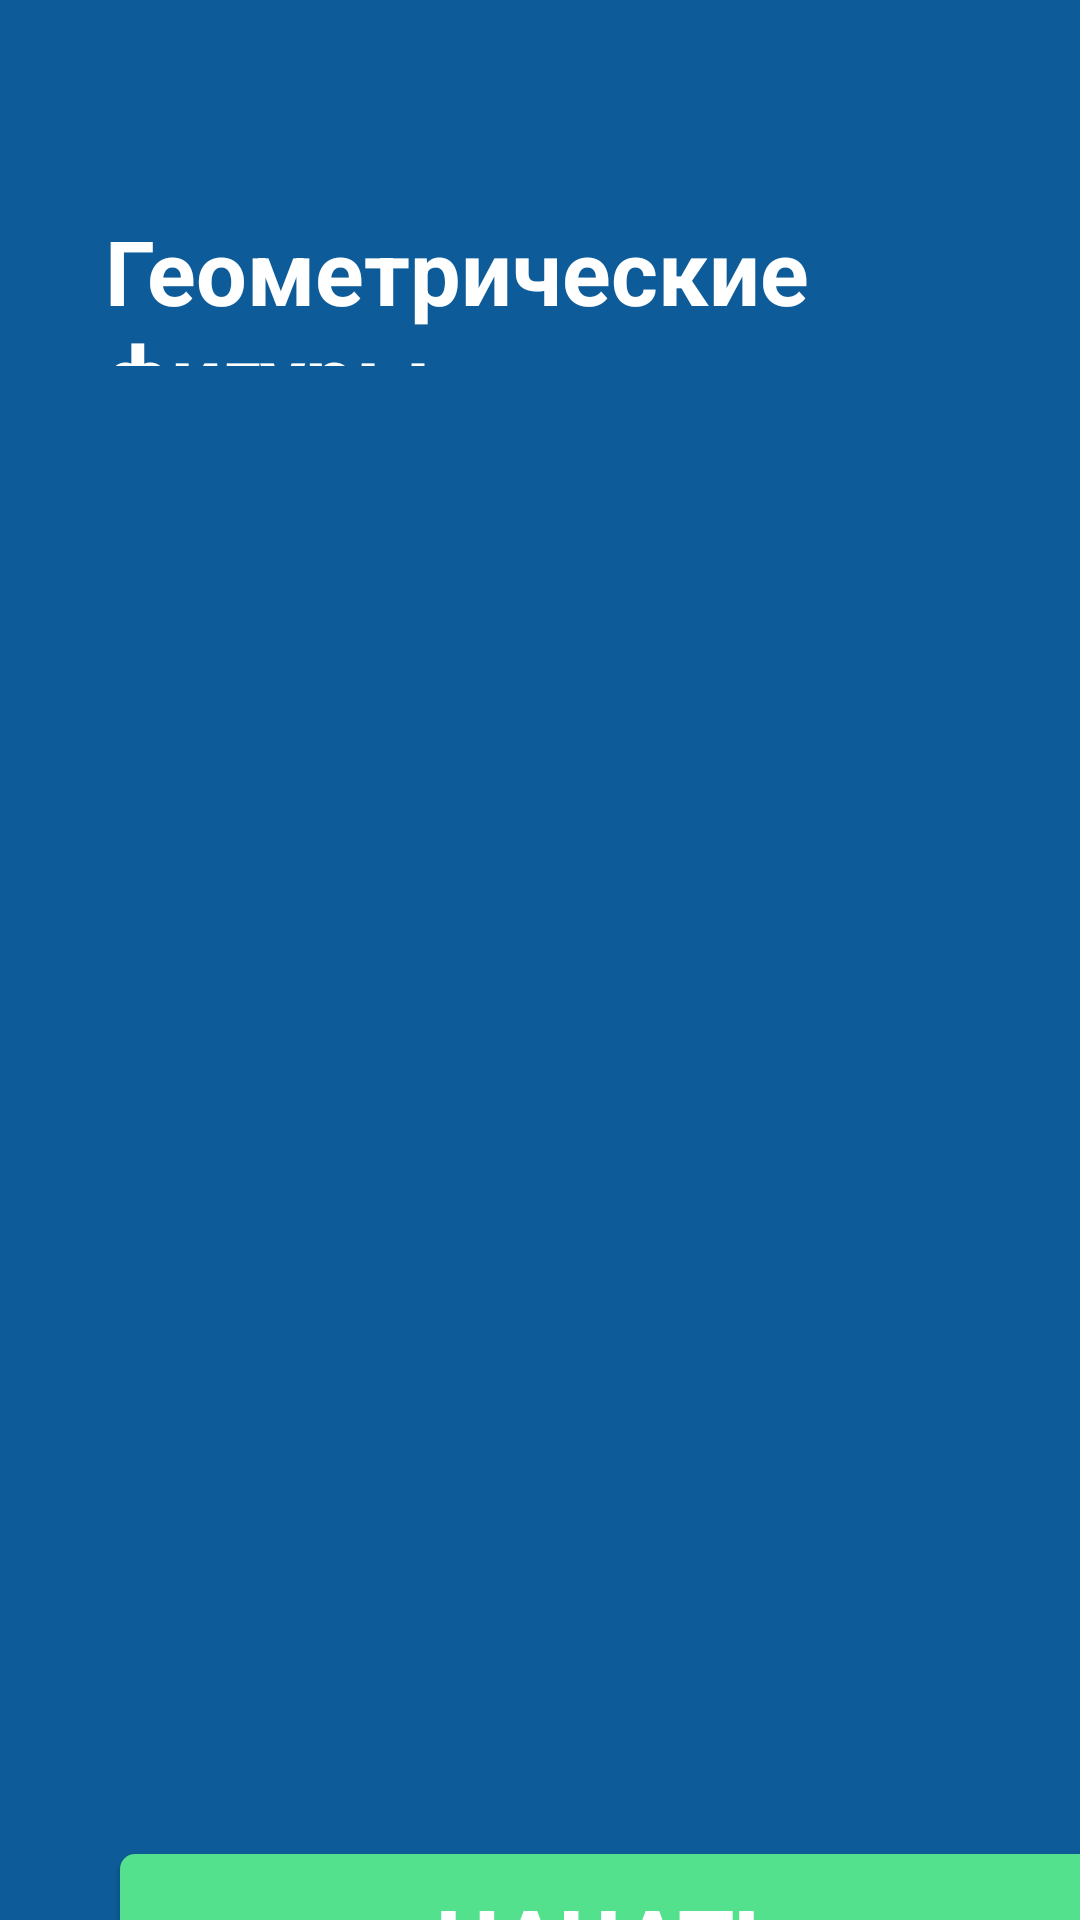

Write the Android layout XML for this screen, with the resource values it uses.
<!-- AndroidManifest.xml: application theme Theme.Belozerov_01_02 -->
<!-- res/layout/activity_first.xml -->
<?xml version="1.0" encoding="utf-8"?>
<LinearLayout xmlns:android="http://schemas.android.com/apk/res/android"
    xmlns:app="http://schemas.android.com/apk/res-auto"
    xmlns:tools="http://schemas.android.com/tools"
    android:layout_width="match_parent"
    android:layout_height="match_parent"
    android:orientation="vertical"
    android:background="@color/blue"
    tools:context=".FirstActivity">

    <LinearLayout
        android:layout_width="match_parent"
        android:orientation="vertical"
        android:layout_height="wrap_content">

        <TextView
            android:id="@+id/textView"
            android:layout_width="wrap_content"
            android:layout_height="52dp"
            android:layout_marginLeft="35dp"
            android:layout_marginTop="70dp"
            android:text="@string/geom"
            android:textColor="@color/white"
            android:textSize="30dp"
            android:textStyle="bold" />
    </LinearLayout>
    <LinearLayout
        android:layout_width="match_parent"
        android:layout_height="match_parent"
        android:orientation="vertical">

        <ImageView
            android:layout_marginLeft="60dp"
            android:layout_marginTop="100dp"
            android:id="@+id/imageView"
            android:layout_width="296dp"
            android:layout_height="296dp"
            android:src="@drawable/geometry" />

        <Button
            android:id="@+id/start"
            android:layout_width="329dp"
            android:layout_height="57dp"
            android:layout_marginLeft="40dp"
            android:layout_marginTop="100dp"
            android:background="@drawable/button"
            android:onClick="nextekr"
            android:text="@string/startbut"
            android:textAlignment="center"
            android:textAllCaps="true"
            android:textColor="@color/white"
            android:textSize="30dp"
            android:textStyle="bold" />


    </LinearLayout>


</LinearLayout>
<!-- resources referenced by this layout -->
<resources>
  <color name="blue">#0D5C99</color>
  <color name="white">#FFFFFFFF</color>
  <!-- drawable button (drawable) -->
  <?xml version="1.0" encoding="utf-8"?>
  
  <shape xmlns:android="http://schemas.android.com/apk/res/android">
      <solid android:color="@color/green"/>
      <corners android:radius="5dp"/>
  </shape>
  <string name="geom">Геометрические фигуры</string>
  <string name="startbut">Начать</string>
  <style name="Theme.Belozerov_01_02" parent="Theme.AppCompat.Light.NoActionBar" />
  <color name="green">#54E18D</color>
</resources>
